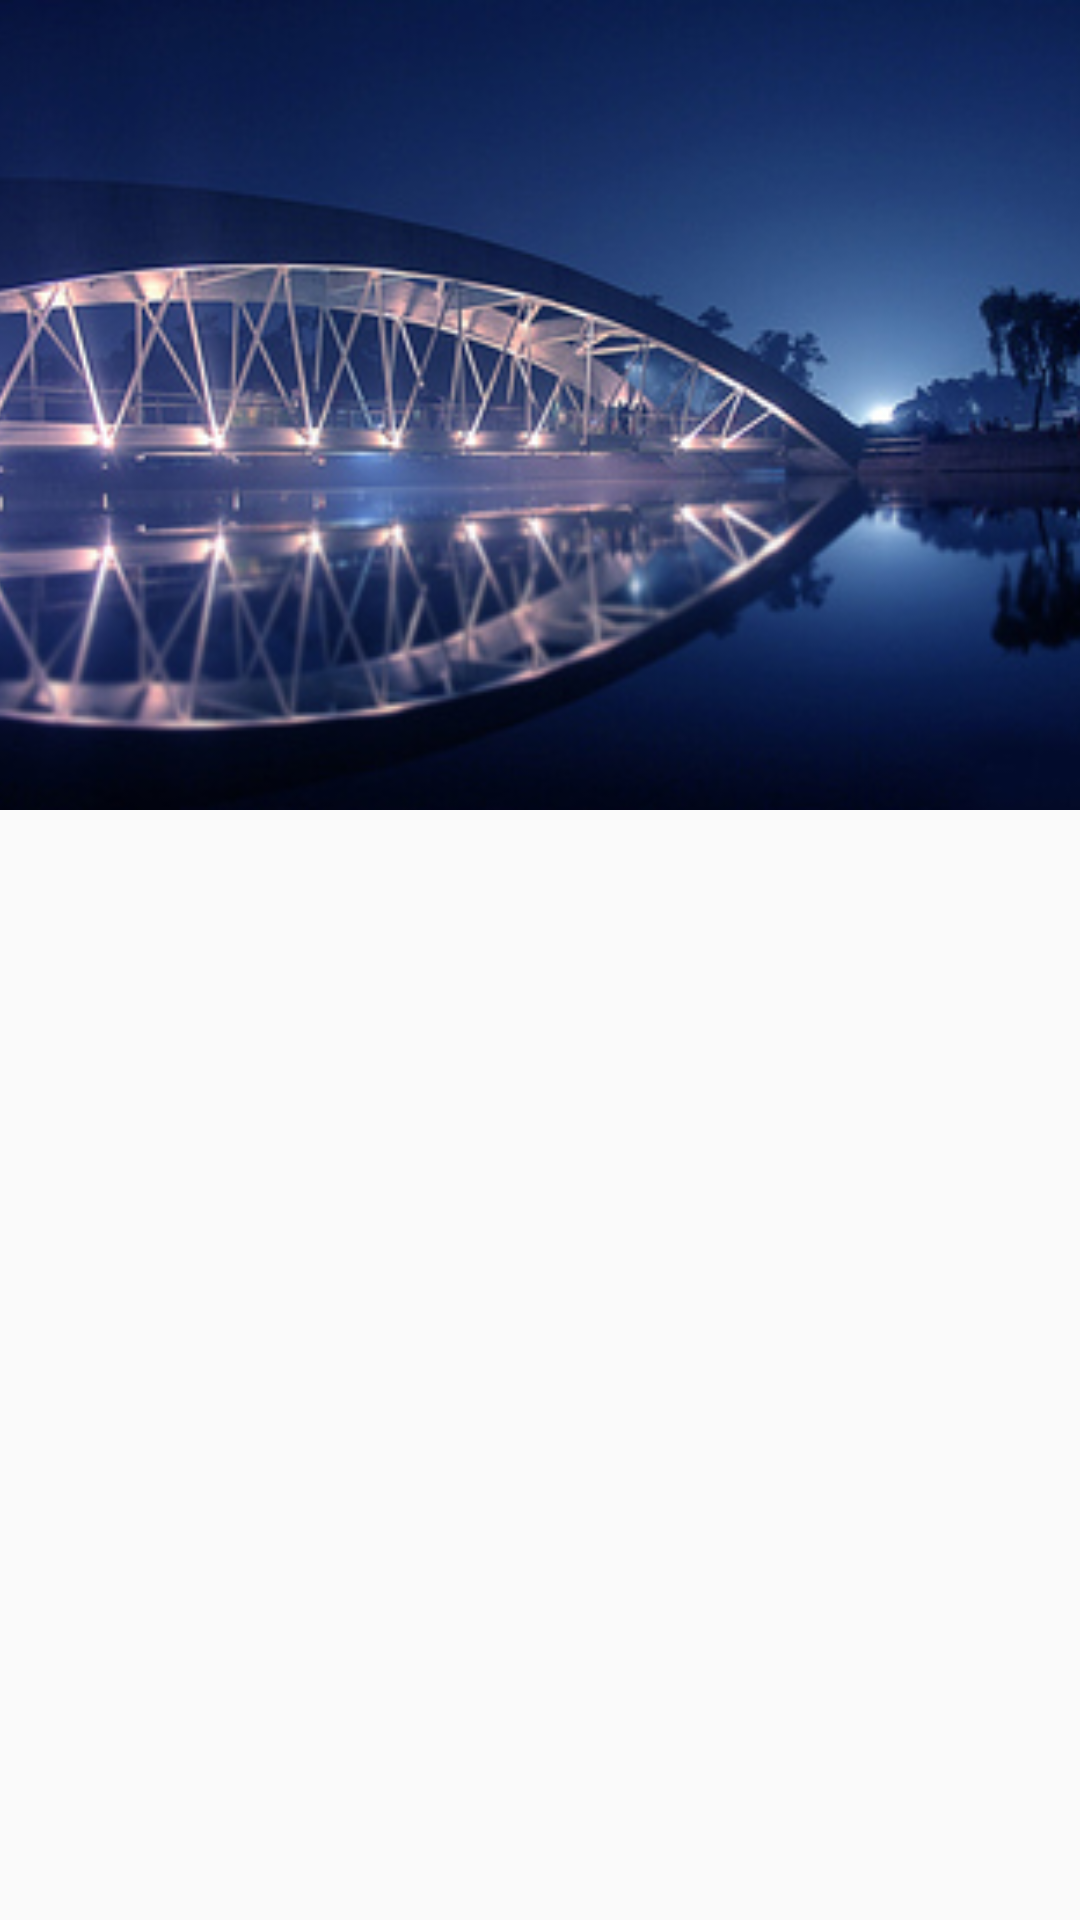

Layout XML and referenced resources for this Android screen:
<!-- AndroidManifest.xml: application theme AppTheme -->
<!-- res/layout/slider_layout.xml -->
<?xml version="1.0" encoding="utf-8"?>
<LinearLayout
    xmlns:android="http://schemas.android.com/apk/res/android"
    android:layout_width="match_parent"
    android:layout_height="match_parent"
    android:orientation="vertical"
    >
    <ScrollView
        android:layout_width="match_parent"
        android:layout_height="match_parent">
        <LinearLayout
            android:layout_width="match_parent"
            android:layout_height="match_parent"
            android:orientation="vertical"
            >
            <ImageView
                android:scaleType="centerCrop"
                android:src="@drawable/division_dhaka"
                android:id="@+id/imagePreview"
                android:layout_width="match_parent"
                android:layout_height="270dp" />


        </LinearLayout>
    </ScrollView>


</LinearLayout>
<!-- resources referenced by this layout -->
<resources>
  <!-- drawable division_dhaka: jpg bitmap (drawable, 71117 bytes) -->
  <style name="AppTheme" parent="Theme.AppCompat.Light.DarkActionBar">
          
          <item name="colorPrimary">@color/colorPrimary</item>
          <item name="colorPrimaryDark">@color/colorPrimaryDark</item>
          <item name="colorAccent">@color/colorPrimary</item>
  
      </style>
  <color name="colorPrimary">#8E5DD3</color>
  <color name="colorPrimaryDark">#8E5DD3</color>
</resources>
